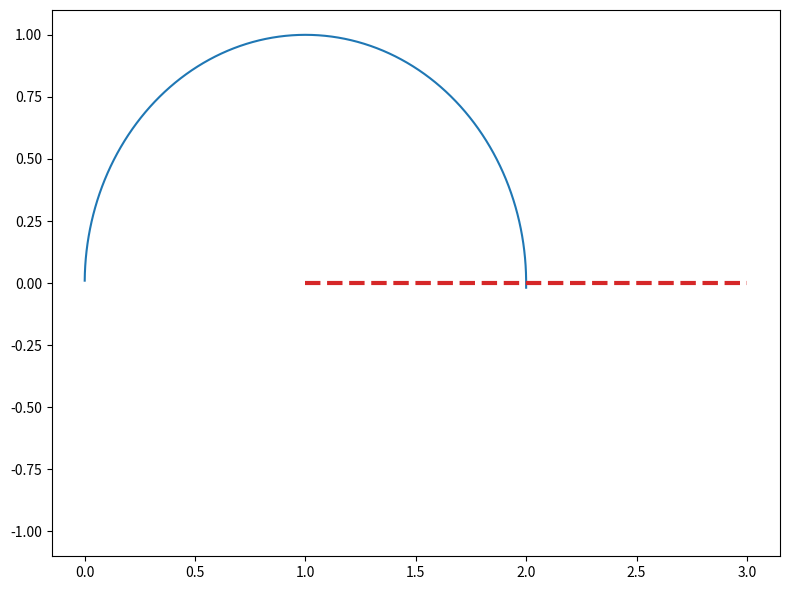
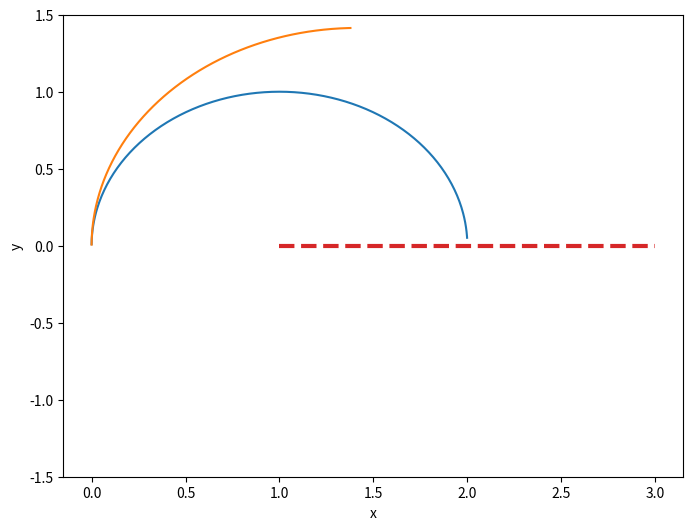

Write the Python code that produced these figures, in order. (Note: this script raises an exception after producing the figures.)
import numpy as np
import matplotlib.pyplot as plt
import matplotlib as mpl
from mpl_toolkits.mplot3d import Axes3D
from scipy.integrate import ode
from matplotlib import animation

# Function definitions
def newton(t, Y, q, m, B):
    """Computes the derivative of the state vector y according to the equation of motion:
    Y is the state vector (x, y, z, u, v, w) === (position, velocity).
    returns dY/dt.
    """
    x, y, z = Y[0], Y[1], Y[2]
    u, v, w = Y[3], Y[4], Y[5]

    alpha = q / m * B
    return np.array([u, v, w, alpha * v, -alpha * u, 0])

# Method initialization
r = ode(newton).set_integrator('dopri5')

# Initial conditions
t0 = 0
x0 = np.array([0, 0, 0])
v0 = np.array([0, 1, 0])
initial_conditions = np.concatenate((x0, v0))

# Resolving the equations
r.set_initial_value(initial_conditions, t0).set_f_params(1.0, 1.0, 1.0)

positions = []
t1 = 3.15
dt = 0.01
while r.successful() and r.t < t1:
    r.integrate(r.t+dt)
    positions.append(r.y[:3]) # keeping only position, not velocity

positions = np.array(positions)
# Resolving other Mass
# Initial conditions
t0 = 0
x0 = np.array([0, 0, 0])
v0 = np.array([0, 1/np.sqrt(2), 0])
initial_conditions = np.concatenate((x0, v0))
r.set_initial_value(initial_conditions, t0).set_f_params(1.0, 2.0, 1.0)

positions2 = []
t1 = 3.15
dt = 0.01
while r.successful() and r.t < t1:
    r.integrate(r.t+dt)
    positions2.append(r.y[:3]) # keeping only position, not velocity

positions2 = np.array(positions2)

# Plot
fig = plt.figure(1,figsize=(8,6))
ax = fig.add_subplot(111)
ax.plot(positions[:, 0], positions[:, 1])
ax.plot([1,3],[0,0],'--',linewidth=3,color='C3')
ax.set_ylim(-1.1,1.1)
fig.tight_layout()
#plt.show(block=false)

# Animation 1
FRAMES = 50
fig = plt.figure(2,figsize=(8,6))
ax = fig.add_subplot(111)

def init():
    ax.set_xlabel('x')
    ax.set_ylabel('y')

# animation function.  This is called sequentially
def animate(i):
    current_index = int(positions.shape[0] / FRAMES * i)
    ax.cla()
    ax.plot(positions[:current_index, 0],
              positions[:current_index, 1])
    ax.plot(positions2[:current_index, 0],positions2[:current_index, 1])
    ax.plot([1,3],[0,0],'--',linewidth=3,color='C3')
    ax.set_ylim(-1.5,1.5)
    ax.set_xlabel('x')
    ax.set_ylabel('y')
# call the animator.
anim = animation.FuncAnimation(fig, animate, init_func=init,
                               frames=FRAMES, interval=100)

# call our new function to display the animation
anim.save('magnetic_field_2d.gif', writer='imagemagick')
